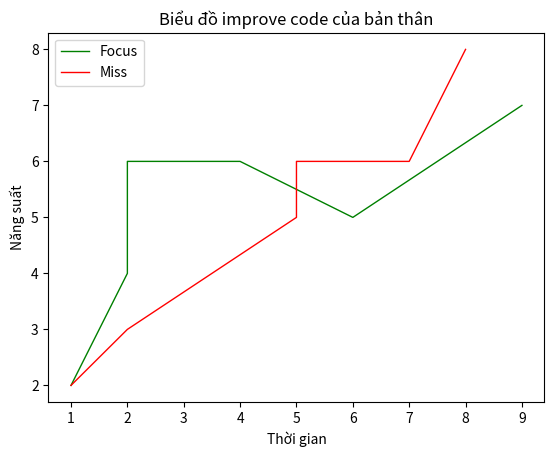

Recreate this plot in Python.
import matplotlib.pyplot as plt

x = [1, 2, 2,4,6,9]
y = [2, 4, 6,6,5,7]

plt.plot(x, y, color='green', linewidth = 1, label = "Focus")

x = [1, 2, 5,5,7,8]
y = [2, 3, 5,6,6,8]

plt.plot(x, y, color='red', linewidth = 1, label="Miss")

plt.title('Biểu đồ improve code của bản thân')
plt.xlabel('Thời gian')
plt.ylabel('Năng suất')

plt.legend()

plt.show()